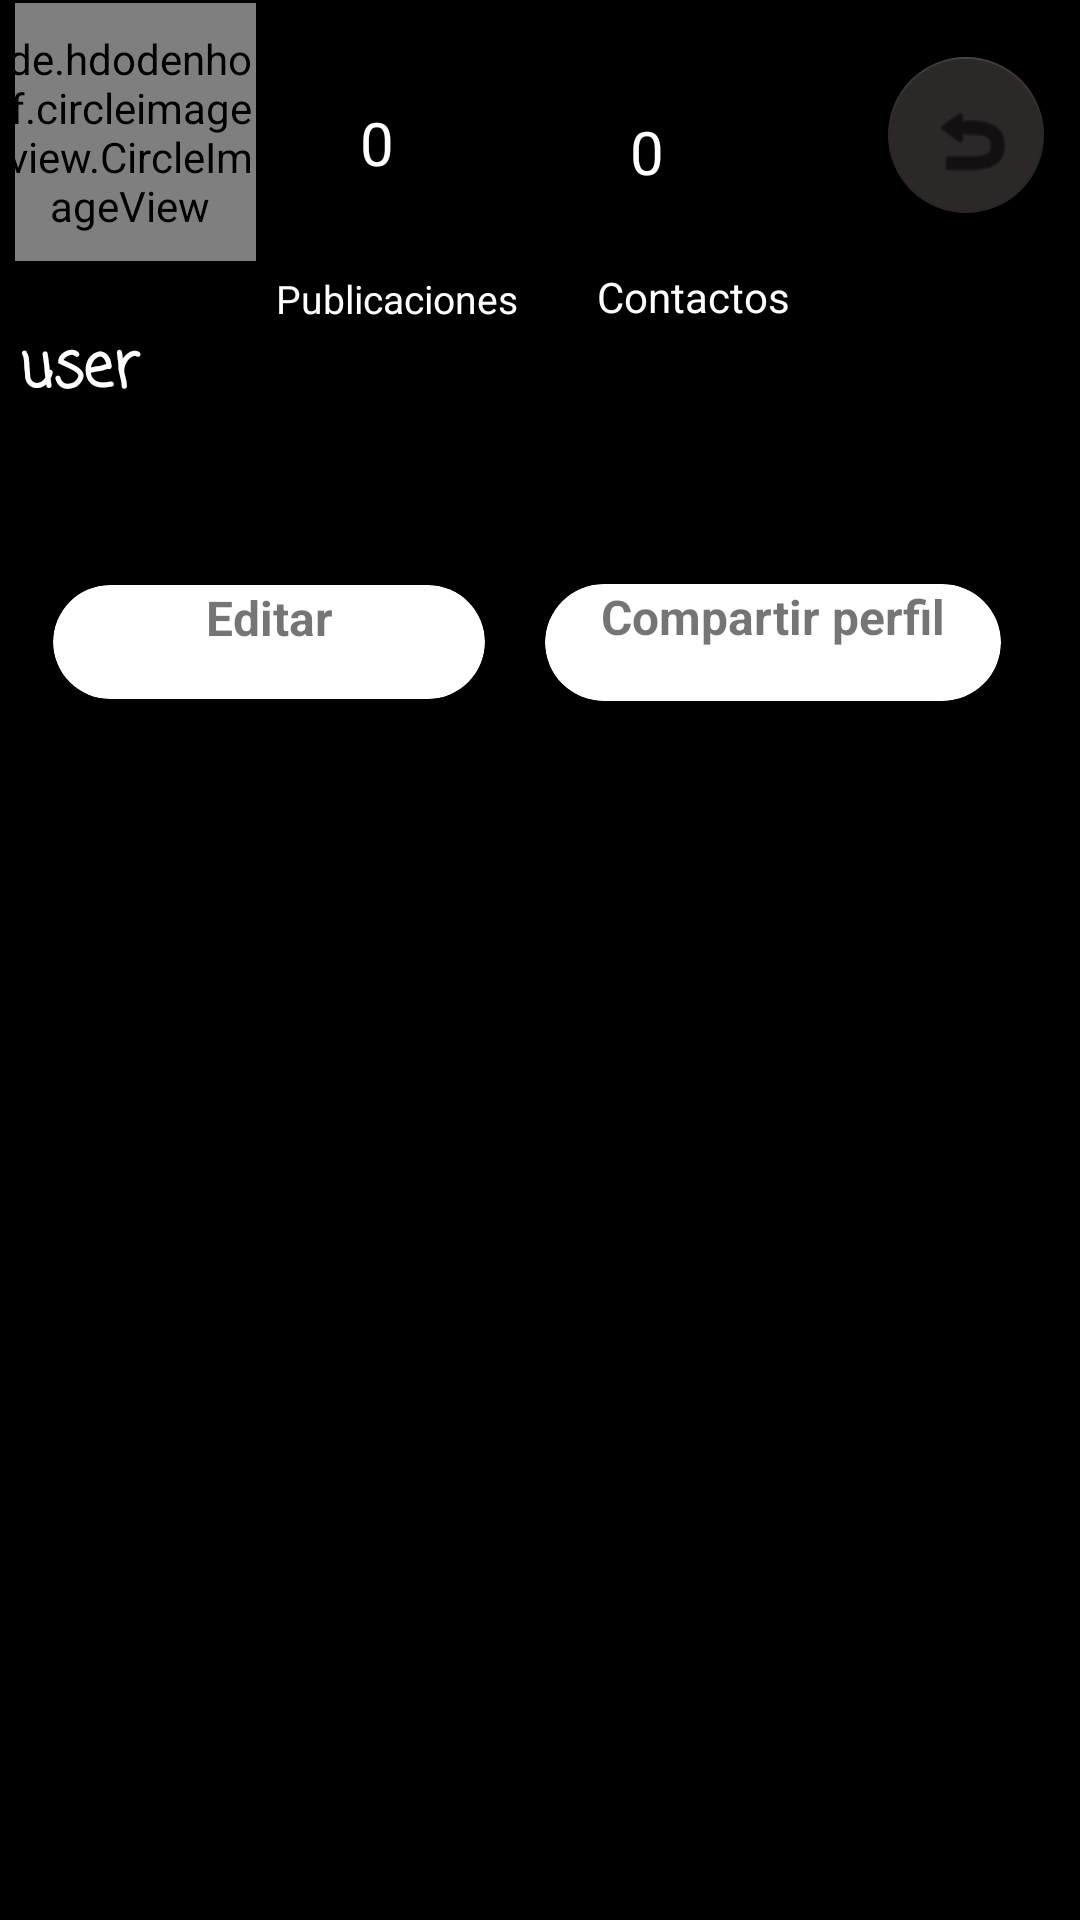

Layout XML and referenced resources for this Android screen:
<!-- AndroidManifest.xml: application theme Theme.RedSocial -->
<!-- res/layout/activity_perfil_usuario.xml -->
<?xml version="1.0" encoding="utf-8"?>
<androidx.constraintlayout.widget.ConstraintLayout xmlns:android="http://schemas.android.com/apk/res/android"
    xmlns:app="http://schemas.android.com/apk/res-auto"
    xmlns:tools="http://schemas.android.com/tools"
    android:layout_width="match_parent"
    android:layout_height="match_parent"
    android:background="#000000"
    tools:context=".PerfilUsuario">

    <androidx.constraintlayout.widget.ConstraintLayout
        android:id="@+id/constraintLayout"
        android:layout_width="350dp"
        android:layout_height="252dp"
        android:background="#000000"
        app:layout_constraintBottom_toBottomOf="parent"
        app:layout_constraintEnd_toEndOf="parent"
        app:layout_constraintStart_toStartOf="parent"
        app:layout_constraintTop_toTopOf="parent"
        app:layout_constraintVertical_bias="0.003">

        <de.hdodenhof.circleimageview.CircleImageView
            android:id="@+id/fotoPerfilUser"
            android:layout_width="84dp"
            android:layout_height="86dp"
            android:layout_marginStart="7dp"
            android:layout_marginEnd="211dp"
            android:layout_marginBottom="10dp"
            app:layout_constraintBottom_toTopOf="@+id/perfilUsuarioName"
            app:layout_constraintEnd_toStartOf="@+id/ajustes"
            app:layout_constraintHorizontal_bias="0.0"
            app:layout_constraintStart_toStartOf="parent"
            app:layout_constraintTop_toTopOf="parent"
            app:layout_constraintVertical_bias="0.0"
            tools:src="@drawable/ic_launcher_foreground" />

        <TextView
            android:id="@+id/perfilUsuarioName"
            android:layout_width="168dp"
            android:layout_height="31dp"
            android:layout_marginStart="20dp"
            android:layout_marginTop="23dp"
            android:layout_marginEnd="250dp"
            android:fontFamily="casual"
            android:text="user"
            android:textAlignment="textStart"
            android:textColor="#FFFFFF"
            android:textSize="20sp"
            android:textStyle="bold"
            app:layout_constraintBottom_toBottomOf="parent"
            app:layout_constraintEnd_toEndOf="parent"
            app:layout_constraintHorizontal_bias="0.215"
            app:layout_constraintStart_toStartOf="parent"
            app:layout_constraintTop_toTopOf="parent"
            app:layout_constraintVertical_bias="0.424" />

        <com.google.android.material.floatingactionbutton.FloatingActionButton
            android:id="@+id/ajustes"
            android:layout_width="52dp"
            android:layout_height="57dp"
            android:layout_marginTop="5dp"
            android:layout_marginEnd="7dp"
            android:layout_marginBottom="116dp"
            android:clickable="true"
            android:contentDescription="TODO"
            app:backgroundTint="#2C2828"
            app:layout_constraintBottom_toBottomOf="parent"
            app:layout_constraintEnd_toEndOf="parent"
            app:layout_constraintStart_toEndOf="@+id/fotoPerfilUser"
            app:layout_constraintTop_toTopOf="parent"
            app:layout_constraintVertical_bias="0.166"
            app:maxImageSize="30dp"
            app:srcCompat="@android:drawable/ic_menu_revert" />

        <TextView
            android:id="@+id/cantidadPublicacion"
            android:layout_width="44dp"
            android:layout_height="29dp"
            android:layout_marginStart="37dp"
            android:layout_marginTop="35dp"
            android:layout_marginEnd="142dp"
            android:layout_marginBottom="57dp"
            android:text="0"
            android:textColor="#FFFFFF"
            android:textSize="20sp"
            app:layout_constraintBottom_toTopOf="@+id/perfilUsuarioName"
            app:layout_constraintEnd_toStartOf="@+id/ajustes"
            app:layout_constraintHorizontal_bias="0.166"
            app:layout_constraintStart_toEndOf="@+id/fotoPerfilUser"
            app:layout_constraintTop_toTopOf="parent"
            app:layout_constraintVertical_bias="0.153" />

        <TextView
            android:id="@+id/textView3"
            android:layout_width="89dp"
            android:layout_height="21dp"
            android:layout_marginStart="7dp"
            android:layout_marginEnd="176dp"
            android:text="Publicaciones"
            android:textColor="#FFFFFF"
            android:textSize="13sp"
            app:layout_constraintBottom_toTopOf="@+id/perfilDescripcionUser"
            app:layout_constraintEnd_toEndOf="parent"
            app:layout_constraintHorizontal_bias="0.0"
            app:layout_constraintStart_toEndOf="@+id/fotoPerfilUser"
            app:layout_constraintTop_toBottomOf="@+id/cantidadPublicacion"
            app:layout_constraintVertical_bias="0.4" />

        <TextView
            android:id="@+id/cantidadContac"
            android:layout_width="49dp"
            android:layout_height="28dp"
            android:layout_marginStart="44dp"
            android:layout_marginTop="35dp"
            android:layout_marginEnd="36dp"
            android:layout_marginBottom="117dp"
            android:text="0"
            android:textColor="#FFFFFF"
            android:textSize="20sp"
            app:layout_constraintBottom_toBottomOf="parent"
            app:layout_constraintEnd_toStartOf="@+id/ajustes"
            app:layout_constraintHorizontal_bias="0.666"
            app:layout_constraintStart_toEndOf="@+id/cantidadPublicacion"
            app:layout_constraintTop_toTopOf="parent"
            app:layout_constraintVertical_bias="0.014" />

        <TextView
            android:id="@+id/textView5"
            android:layout_width="66dp"
            android:layout_height="23dp"
            android:layout_marginStart="18dp"
            android:layout_marginTop="16dp"
            android:layout_marginEnd="97dp"
            android:layout_marginBottom="78dp"
            android:text="Contactos"
            android:textColor="#FFFFFF"
            android:textSize="14sp"
            app:layout_constraintBottom_toBottomOf="parent"
            app:layout_constraintEnd_toEndOf="parent"
            app:layout_constraintHorizontal_bias="0.0"
            app:layout_constraintStart_toEndOf="@+id/textView3"
            app:layout_constraintTop_toBottomOf="@+id/cantidadContac"
            app:layout_constraintVertical_bias="0.119" />

        <TextView
            android:id="@+id/perfilDescripcionUser"
            android:layout_width="344dp"
            android:layout_height="38dp"
            android:layout_marginStart="13dp"
            android:layout_marginTop="9dp"
            android:layout_marginEnd="13dp"
            android:layout_marginBottom="19dp"
            android:fontFamily="cursive"
            android:textAllCaps="false"
            android:textColor="#FDFCFC"
            android:textSize="10sp"
            android:textStyle="bold|italic"
            app:layout_constraintBottom_toBottomOf="parent"
            app:layout_constraintEnd_toEndOf="parent"
            app:layout_constraintHorizontal_bias="0.0"
            app:layout_constraintStart_toStartOf="parent"
            app:layout_constraintTop_toBottomOf="@+id/perfilUsuarioName"
            app:layout_constraintVertical_bias="0.103" />

        <androidx.cardview.widget.CardView
            android:id="@+id/cardView9"
            android:layout_width="144dp"
            android:layout_height="38dp"
            app:cardCornerRadius="20dp"
            app:layout_constraintBottom_toBottomOf="parent"
            app:layout_constraintEnd_toEndOf="parent"
            app:layout_constraintHorizontal_bias="0.061"
            app:layout_constraintStart_toStartOf="parent"
            app:layout_constraintTop_toBottomOf="@+id/perfilDescripcionUser"
            app:layout_constraintVertical_bias="0.168">

            <TextView
                android:id="@+id/textView10"
                android:layout_width="match_parent"
                android:layout_height="match_parent"
                android:text="Editar"
                android:textAlignment="center"
                android:textSize="16sp"
                android:textStyle="bold" />
        </androidx.cardview.widget.CardView>

        <androidx.cardview.widget.CardView
            android:layout_width="152dp"
            android:layout_height="39dp"
            app:cardCornerRadius="20dp"
            app:layout_constraintBottom_toBottomOf="parent"
            app:layout_constraintEnd_toEndOf="parent"
            app:layout_constraintHorizontal_bias="0.484"
            app:layout_constraintStart_toEndOf="@+id/cardView9"
            app:layout_constraintTop_toBottomOf="@+id/perfilDescripcionUser"
            app:layout_constraintVertical_bias="0.162">

            <TextView
                android:id="@+id/textView11"
                android:layout_width="match_parent"
                android:layout_height="61dp"
                android:text="Compartir perfil"
                android:textAlignment="center"
                android:textSize="16sp"
                android:textStyle="bold" />
        </androidx.cardview.widget.CardView>


    </androidx.constraintlayout.widget.ConstraintLayout>

    <androidx.recyclerview.widget.RecyclerView
        android:id="@+id/FotosUser"
        android:layout_width="346dp"
        android:layout_height="369dp"
        android:layout_marginStart="1dp"
        android:layout_marginTop="1dp"
        android:layout_marginEnd="1dp"
        android:layout_marginBottom="1dp"
        android:background="#000000"
        android:scrollbars="vertical"
        app:layoutManager="androidx.recyclerview.widget.GridLayoutManager"
        app:layout_constraintBottom_toBottomOf="parent"
        app:layout_constraintEnd_toEndOf="parent"
        app:layout_constraintStart_toStartOf="parent"
        app:layout_constraintTop_toBottomOf="@+id/constraintLayout"
        app:spanCount="3" />
</androidx.constraintlayout.widget.ConstraintLayout>
<!-- resources referenced by this layout -->
<resources>
  <style name="Theme.RedSocial" parent="Theme.MaterialComponents.DayNight.DarkActionBar">
          
          <item name="colorPrimary">@color/purple_500</item>
          <item name="colorPrimaryVariant">@color/purple_700</item>
          <item name="colorOnPrimary">@color/white</item>
          
          <item name="colorSecondary">@color/teal_200</item>
          <item name="colorSecondaryVariant">@color/teal_700</item>
          <item name="colorOnSecondary">@color/black</item>
          
          <item name="android:statusBarColor">?attr/colorPrimaryVariant</item>
          
      </style>
  <color name="purple_500">#FF6200EE</color>
  <color name="purple_700">#FF3700B3</color>
  <color name="white">#FFFFFFFF</color>
  <color name="teal_200">#FF03DAC5</color>
  <color name="teal_700">#FF018786</color>
  <color name="black">#FF000000</color>
</resources>
